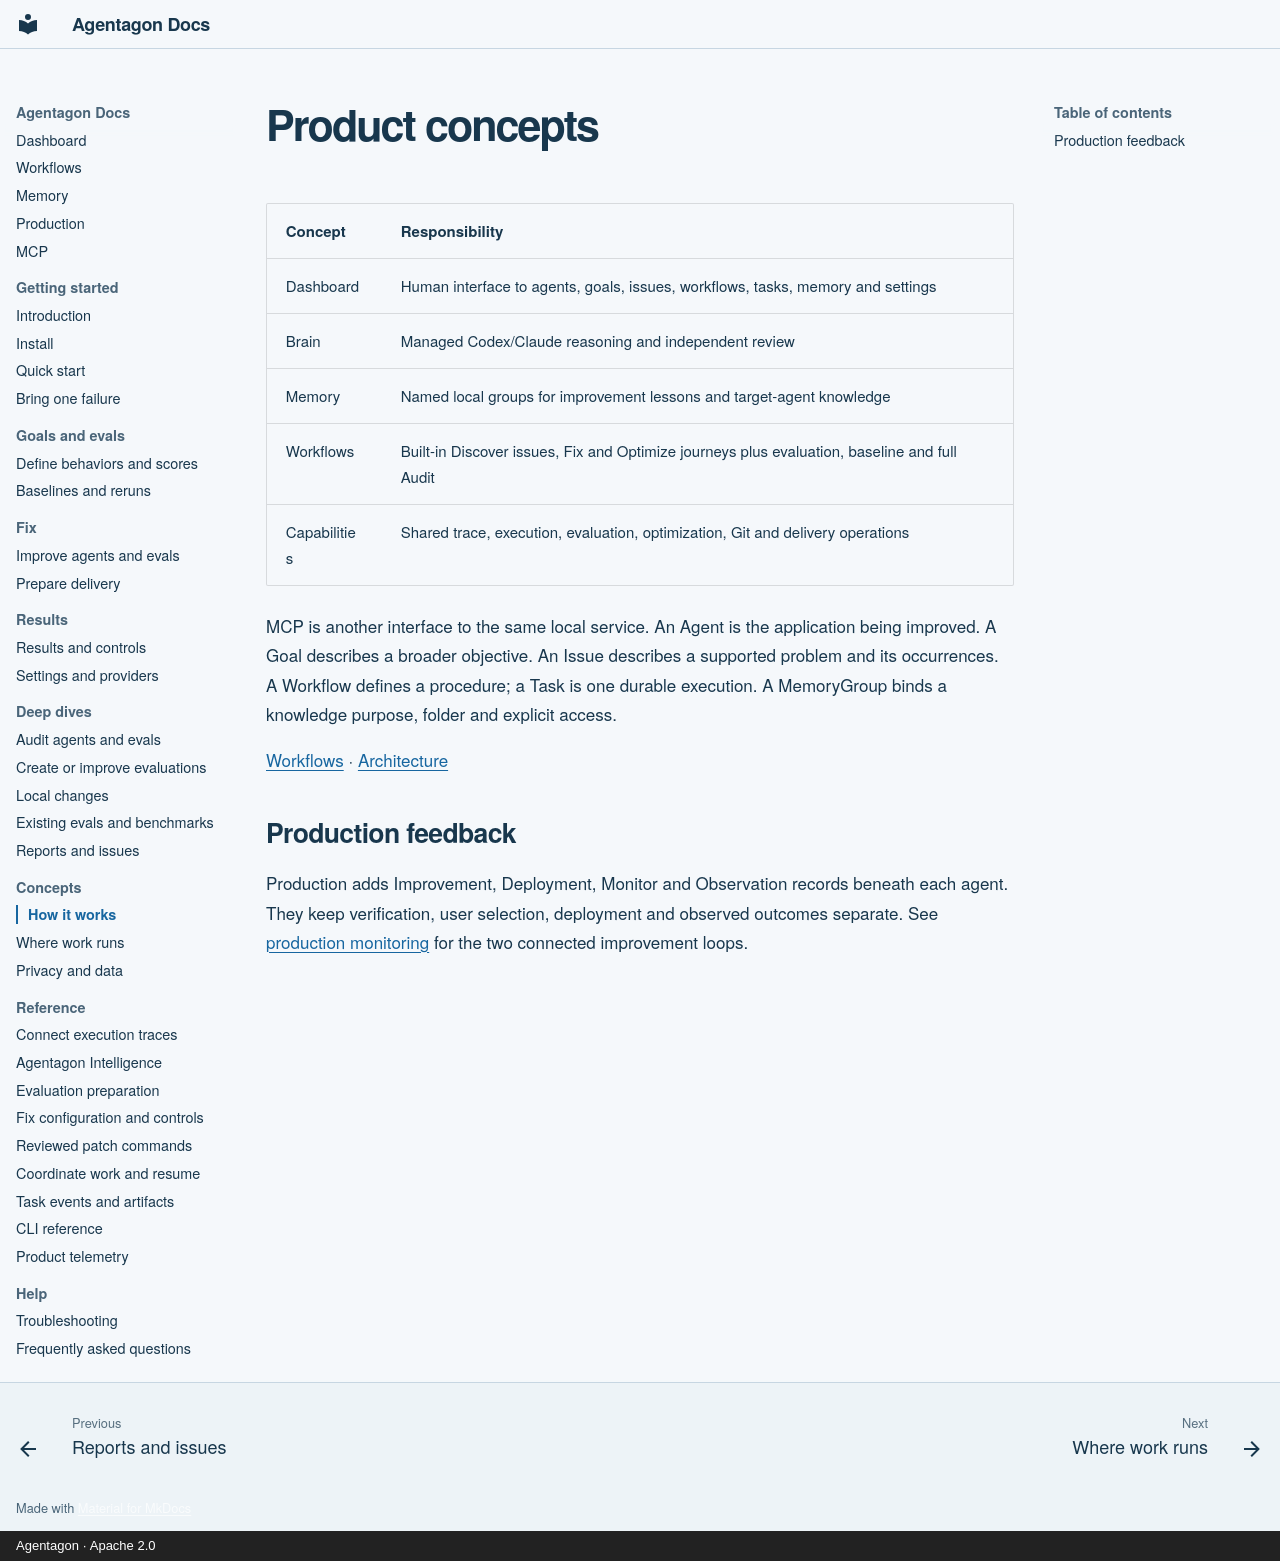

repository: agentagon/agentagon · page: concepts/index.html · generator: mkdocs · copyright: Agentagon · Apache 2.0

# Product concepts

| Concept | Responsibility |
|---|---|
| Dashboard | Human interface to agents, goals, issues, workflows, tasks, memory and settings |
| Brain | Managed Codex/Claude reasoning and independent review |
| Memory | Named local groups for improvement lessons and target-agent knowledge |
| Workflows | Built-in Discover issues, Fix and Optimize journeys plus evaluation, baseline and full Audit |
| Capabilities | Shared trace, execution, evaluation, optimization, Git and delivery operations |

MCP is another interface to the same local service. An Agent is the application being improved. A Goal describes a broader objective. An Issue describes a supported problem and its occurrences. A Workflow defines a procedure; a Task is one durable execution. A MemoryGroup binds a knowledge purpose, folder and explicit access.

[Workflows](workflows.md) · [Architecture](contributing/architecture.md)

## Production feedback

Production adds Improvement, Deployment, Monitor and Observation records beneath each agent. They keep verification, user selection, deployment and observed outcomes separate. See [production monitoring](production.md) for the two connected improvement loops.
